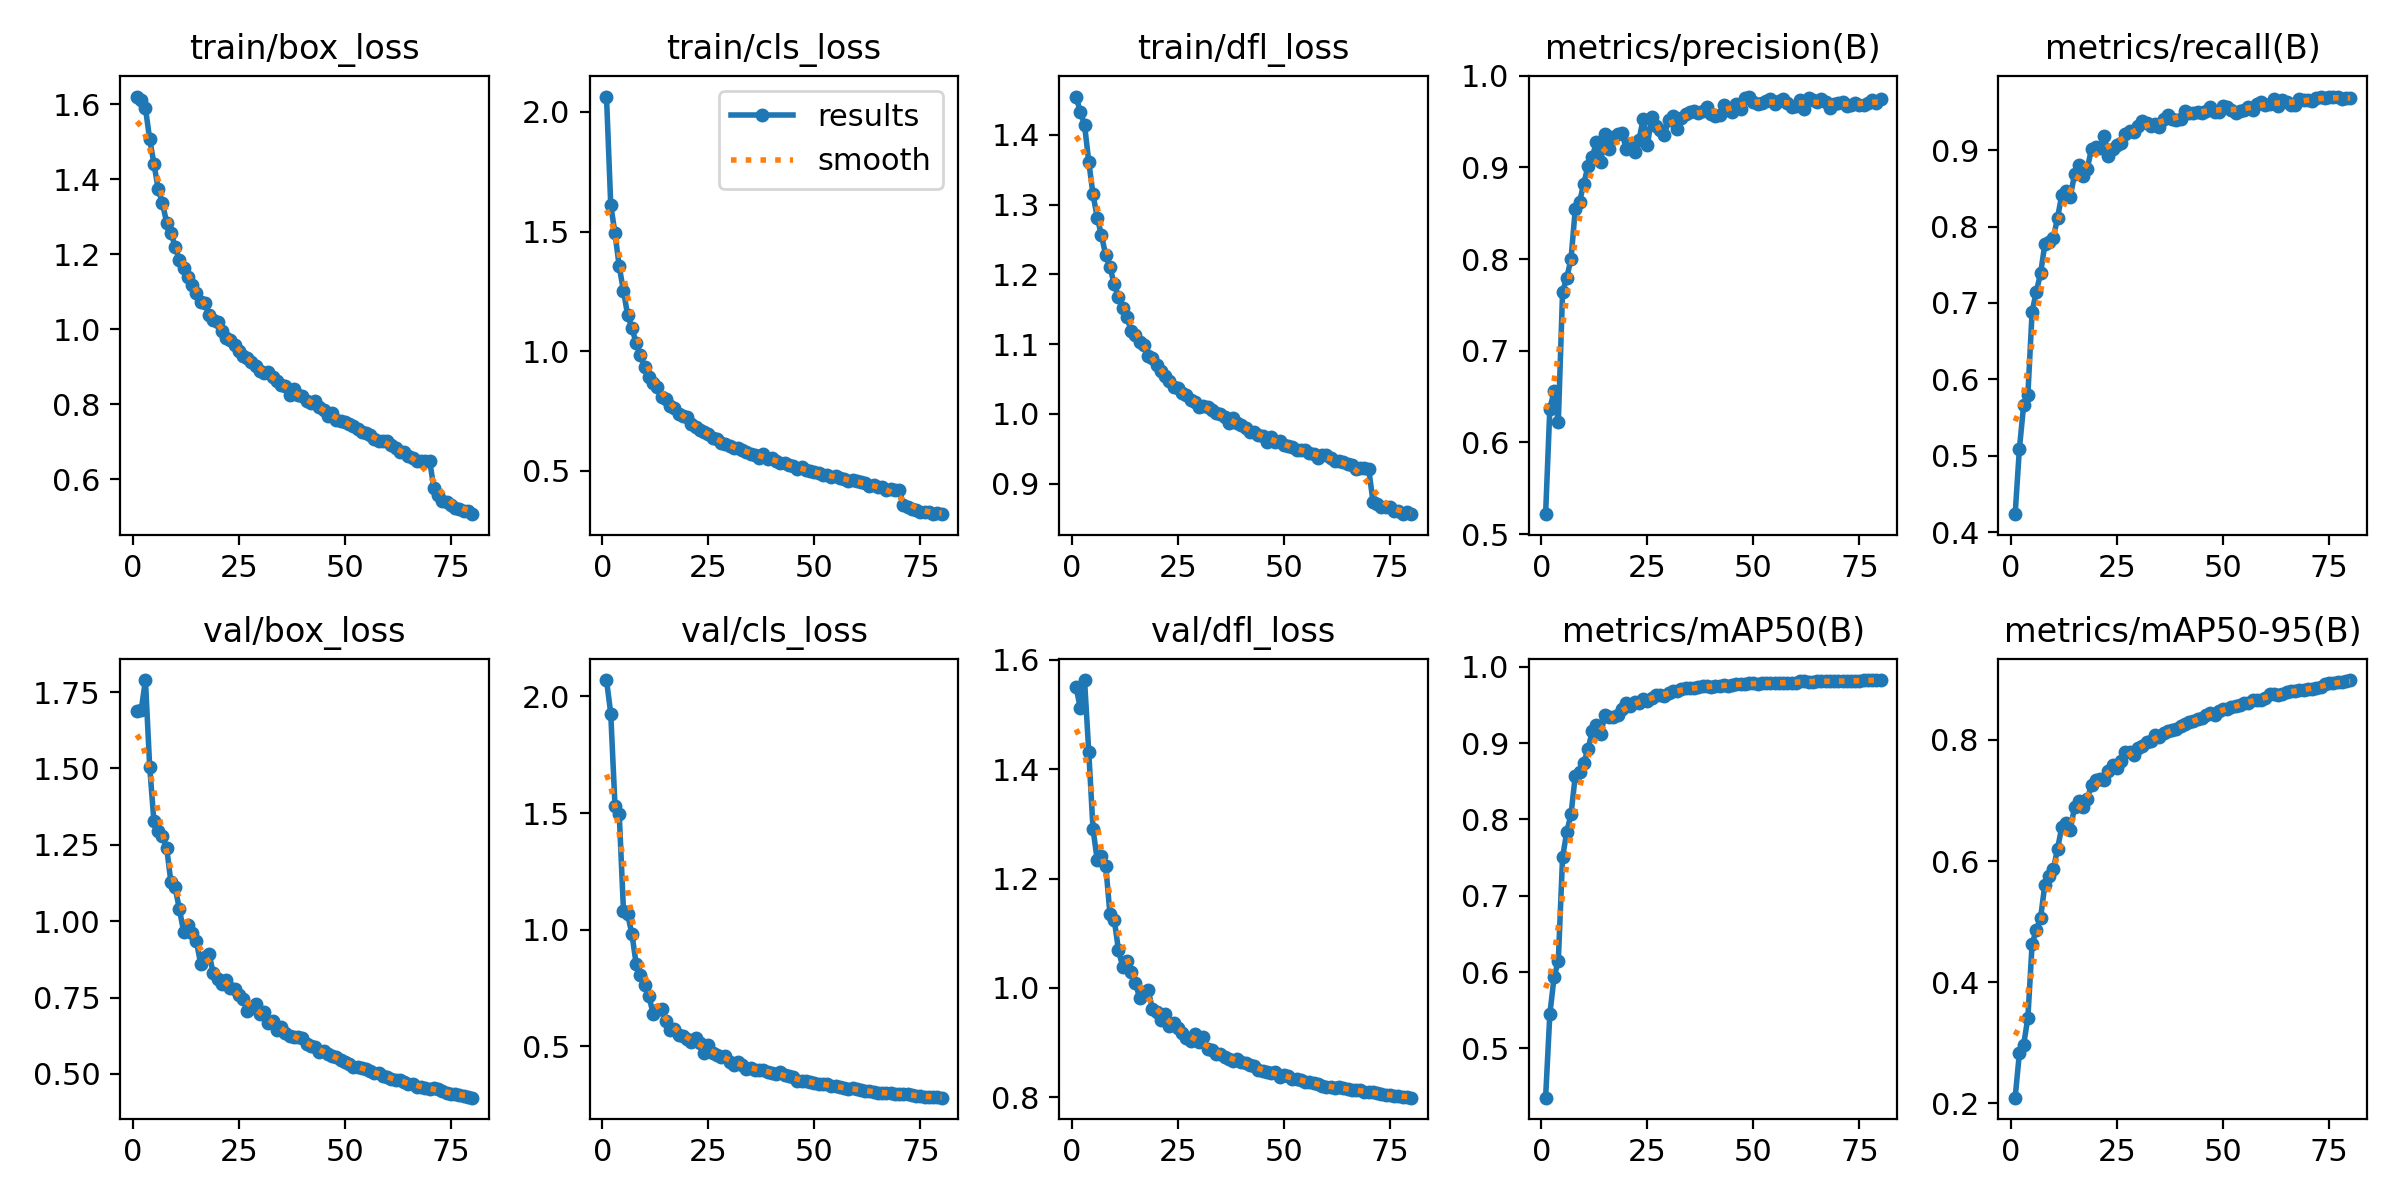

Values plotted in this chart, from the file beside it:
epoch, time, train/box_loss, train/cls_loss, train/dfl_loss, metrics/precision(B), metrics/recall(B), metrics/mAP50(B), metrics/mAP50-95(B), val/box_loss, val/cls_loss, val/dfl_loss, lr/pg0, lr/pg1, lr/pg2
1, 123.2, 1.62, 2.064, 1.455, 0.5217, 0.4236, 0.4353, 0.2095, 1.689, 2.07, 1.551, 0.0006653, 0.0006653, 0.0006653
2, 236.8, 1.611, 1.612, 1.433, 0.637, 0.5091, 0.5448, 0.283, 1.69, 1.927, 1.512, 0.001315, 0.001315, 0.001315
3, 349.6, 1.59, 1.492, 1.414, 0.6556, 0.5662, 0.593, 0.2969, 1.79, 1.531, 1.563, 0.001949, 0.001949, 0.001949
4, 461.2, 1.506, 1.354, 1.361, 0.6227, 0.5797, 0.6151, 0.3414, 1.506, 1.495, 1.431, 0.001926, 0.001926, 0.001926
5, 572.2, 1.442, 1.252, 1.314, 0.7641, 0.6887, 0.7503, 0.4634, 1.327, 1.081, 1.291, 0.001901, 0.001901, 0.001901
6, 683.2, 1.374, 1.15, 1.281, 0.7798, 0.7149, 0.784, 0.4865, 1.295, 1.065, 1.234, 0.001876, 0.001876, 0.001876
7, 793.6, 1.336, 1.097, 1.256, 0.8004, 0.7387, 0.807, 0.5064, 1.28, 0.9804, 1.241, 0.001852, 0.001852, 0.001852
8, 904.1, 1.284, 1.033, 1.227, 0.8549, 0.7767, 0.8575, 0.5612, 1.24, 0.8521, 1.224, 0.001827, 0.001827, 0.001827
9, 1017, 1.257, 0.9831, 1.21, 0.8623, 0.7794, 0.8624, 0.5758, 1.129, 0.8046, 1.134, 0.001802, 0.001802, 0.001802
10, 1128, 1.22, 0.9324, 1.186, 0.8823, 0.7851, 0.8742, 0.5865, 1.111, 0.7607, 1.125, 0.001777, 0.001777, 0.001777
11, 1240, 1.183, 0.8929, 1.167, 0.9014, 0.8115, 0.892, 0.6205, 1.04, 0.7149, 1.069, 0.001752, 0.001752, 0.001752
12, 1351, 1.162, 0.8683, 1.152, 0.9112, 0.8416, 0.9157, 0.6564, 0.9663, 0.6399, 1.039, 0.001728, 0.001728, 0.001728
13, 1462, 1.138, 0.8515, 1.139, 0.9282, 0.8467, 0.9239, 0.6636, 0.9862, 0.6554, 1.049, 0.001703, 0.001703, 0.001703
14, 1574, 1.118, 0.8081, 1.119, 0.9056, 0.8388, 0.9124, 0.6516, 0.9628, 0.6617, 1.029, 0.001678, 0.001678, 0.001678
15, 1687, 1.097, 0.7988, 1.112, 0.9365, 0.8682, 0.9365, 0.6894, 0.9366, 0.6097, 1.009, 0.001654, 0.001654, 0.001654
16, 1799, 1.072, 0.7718, 1.103, 0.9196, 0.8801, 0.9341, 0.6996, 0.8614, 0.5705, 0.9819, 0.001629, 0.001629, 0.001629
17, 1909, 1.069, 0.7617, 1.099, 0.9335, 0.8661, 0.9338, 0.6886, 0.8833, 0.5742, 0.9933, 0.001604, 0.001604, 0.001604
18, 2018, 1.038, 0.7357, 1.083, 0.936, 0.8756, 0.9372, 0.7024, 0.8929, 0.5477, 0.9959, 0.001579, 0.001579, 0.001579
19, 2129, 1.024, 0.7292, 1.08, 0.9378, 0.9016, 0.9445, 0.7258, 0.8292, 0.5426, 0.9619, 0.001554, 0.001554, 0.001554
20, 2241, 1.02, 0.7233, 1.07, 0.92, 0.9046, 0.9523, 0.7346, 0.8121, 0.5324, 0.9559, 0.00153, 0.00153, 0.00153
21, 2352, 0.9961, 0.694, 1.061, 0.9257, 0.9022, 0.9481, 0.7359, 0.7941, 0.5193, 0.9408, 0.001505, 0.001505, 0.001505
22, 2464, 0.9771, 0.6835, 1.054, 0.9173, 0.9185, 0.9539, 0.7337, 0.8092, 0.5345, 0.9518, 0.00148, 0.00148, 0.00148
23, 2577, 0.971, 0.6697, 1.048, 0.9299, 0.8928, 0.9529, 0.7485, 0.7802, 0.5128, 0.9296, 0.001455, 0.001455, 0.001455
24, 2691, 0.9564, 0.6624, 1.039, 0.9524, 0.9016, 0.9583, 0.758, 0.7783, 0.4727, 0.9361, 0.001431, 0.001431, 0.001431
25, 2801, 0.9418, 0.6538, 1.036, 0.9244, 0.9061, 0.9547, 0.753, 0.7593, 0.5041, 0.9265, 0.001406, 0.001406, 0.001406
26, 2913, 0.9283, 0.6373, 1.03, 0.9546, 0.9089, 0.9593, 0.7659, 0.7455, 0.4727, 0.9184, 0.001381, 0.001381, 0.001381
27, 3025, 0.9221, 0.6343, 1.027, 0.9448, 0.9204, 0.9631, 0.7794, 0.7069, 0.464, 0.9084, 0.001357, 0.001357, 0.001357
28, 3135, 0.911, 0.6169, 1.02, 0.9408, 0.9251, 0.9635, 0.7805, 0.7156, 0.4554, 0.9027, 0.001332, 0.001332, 0.001332
29, 3245, 0.9016, 0.6112, 1.018, 0.9352, 0.9236, 0.9616, 0.7752, 0.7288, 0.4591, 0.9162, 0.001307, 0.001307, 0.001307
30, 3356, 0.8878, 0.6054, 1.009, 0.952, 0.9316, 0.9654, 0.7865, 0.6977, 0.4337, 0.9006, 0.001282, 0.001282, 0.001282
31, 3466, 0.8826, 0.594, 1.011, 0.9558, 0.9378, 0.9685, 0.7908, 0.7043, 0.4194, 0.9107, 0.001257, 0.001257, 0.001257
32, 3577, 0.8868, 0.5954, 1.01, 0.9422, 0.9355, 0.968, 0.7967, 0.668, 0.4349, 0.8875, 0.001233, 0.001233, 0.001233
33, 3685, 0.8733, 0.5878, 1.005, 0.9542, 0.9316, 0.9706, 0.7977, 0.6722, 0.4196, 0.8866, 0.001208, 0.001208, 0.001208
34, 3795, 0.8628, 0.5777, 1, 0.9586, 0.9344, 0.9721, 0.8074, 0.6453, 0.403, 0.879, 0.001183, 0.001183, 0.001183
35, 3904, 0.8502, 0.5724, 0.9992, 0.9609, 0.9299, 0.9717, 0.8041, 0.6523, 0.4082, 0.879, 0.001159, 0.001159, 0.001159
36, 4014, 0.8477, 0.5674, 0.9954, 0.9613, 0.9401, 0.9719, 0.8107, 0.6349, 0.3984, 0.8743, 0.001134, 0.001134, 0.001134
37, 4125, 0.824, 0.5555, 0.9871, 0.959, 0.9457, 0.9731, 0.815, 0.6236, 0.3994, 0.8702, 0.001109, 0.001109, 0.001109
38, 4235, 0.8402, 0.5698, 0.9942, 0.962, 0.9401, 0.9749, 0.8162, 0.6224, 0.3982, 0.8668, 0.001084, 0.001084, 0.001084
39, 4345, 0.8253, 0.5512, 0.9863, 0.9657, 0.9396, 0.975, 0.8179, 0.6225, 0.3918, 0.8707, 0.001059, 0.001059, 0.001059
40, 4455, 0.8204, 0.552, 0.9837, 0.9587, 0.9406, 0.9736, 0.823, 0.6181, 0.3837, 0.8654, 0.001035, 0.001035, 0.001035
41, 4567, 0.8079, 0.5397, 0.9791, 0.9562, 0.9514, 0.9749, 0.8259, 0.5978, 0.3811, 0.8619, 0.00101, 0.00101, 0.00101
42, 4680, 0.8037, 0.534, 0.9732, 0.9572, 0.9482, 0.9742, 0.8293, 0.5915, 0.3894, 0.8599, 0.0009853, 0.0009853, 0.0009853
43, 4791, 0.8076, 0.5333, 0.9739, 0.9682, 0.948, 0.9756, 0.831, 0.5889, 0.3752, 0.8566, 0.0009605, 0.0009605, 0.0009605
44, 4903, 0.7914, 0.5238, 0.9701, 0.9627, 0.9497, 0.9754, 0.8342, 0.5705, 0.371, 0.8503, 0.0009357, 0.0009357, 0.0009357
45, 5015, 0.7852, 0.519, 0.9676, 0.9603, 0.948, 0.9763, 0.8362, 0.576, 0.367, 0.8481, 0.000911, 0.000911, 0.000911
46, 5126, 0.7669, 0.5071, 0.9603, 0.9692, 0.9514, 0.978, 0.8416, 0.5639, 0.3519, 0.8464, 0.0008862, 0.0008862, 0.0008862
47, 5235, 0.7748, 0.5152, 0.9667, 0.9636, 0.9568, 0.9773, 0.844, 0.5593, 0.3495, 0.8437, 0.0008615, 0.0008615, 0.0008615
48, 5347, 0.7587, 0.5021, 0.9603, 0.9757, 0.9502, 0.9778, 0.8413, 0.5557, 0.351, 0.8454, 0.0008368, 0.0008368, 0.0008368
49, 5456, 0.7559, 0.5013, 0.9614, 0.9773, 0.9501, 0.9782, 0.8479, 0.5461, 0.3478, 0.8377, 0.000812, 0.000812, 0.000812
50, 5566, 0.7513, 0.497, 0.9557, 0.9714, 0.957, 0.9782, 0.8504, 0.5396, 0.3434, 0.8407, 0.0007872, 0.0007872, 0.0007872
51, 5675, 0.7463, 0.4894, 0.9531, 0.9691, 0.9566, 0.978, 0.8517, 0.5313, 0.3395, 0.8383, 0.0007625, 0.0007625, 0.0007625
52, 5784, 0.7406, 0.4842, 0.9522, 0.9699, 0.9525, 0.9782, 0.8545, 0.5233, 0.3365, 0.8342, 0.0007378, 0.0007378, 0.0007378
53, 5894, 0.7336, 0.4831, 0.9479, 0.9721, 0.9485, 0.9786, 0.8563, 0.5242, 0.3368, 0.8339, 0.000713, 0.000713, 0.000713
54, 6004, 0.7262, 0.4755, 0.9476, 0.9744, 0.9514, 0.9787, 0.8578, 0.5197, 0.329, 0.8321, 0.0006882, 0.0006882, 0.0006882
55, 6113, 0.7218, 0.4799, 0.9476, 0.9687, 0.9519, 0.9787, 0.8603, 0.517, 0.3279, 0.8275, 0.0006635, 0.0006635, 0.0006635
56, 6222, 0.7175, 0.4704, 0.9437, 0.9724, 0.9559, 0.9793, 0.8608, 0.509, 0.3237, 0.8281, 0.0006387, 0.0006387, 0.0006387
57, 6331, 0.7072, 0.4653, 0.9428, 0.9743, 0.9525, 0.9794, 0.8666, 0.5041, 0.3207, 0.8258, 0.000614, 0.000614, 0.000614
58, 6440, 0.7015, 0.4581, 0.9367, 0.97, 0.9598, 0.9789, 0.8662, 0.503, 0.3186, 0.8251, 0.0005893, 0.0005893, 0.0005893
59, 6550, 0.7003, 0.4602, 0.9403, 0.9661, 0.9627, 0.9794, 0.8656, 0.494, 0.3202, 0.821, 0.0005645, 0.0005645, 0.0005645
60, 6659, 0.7002, 0.4577, 0.9408, 0.9667, 0.9587, 0.9791, 0.8699, 0.4899, 0.317, 0.8195, 0.0005397, 0.0005397, 0.0005397
... 20 more rows
